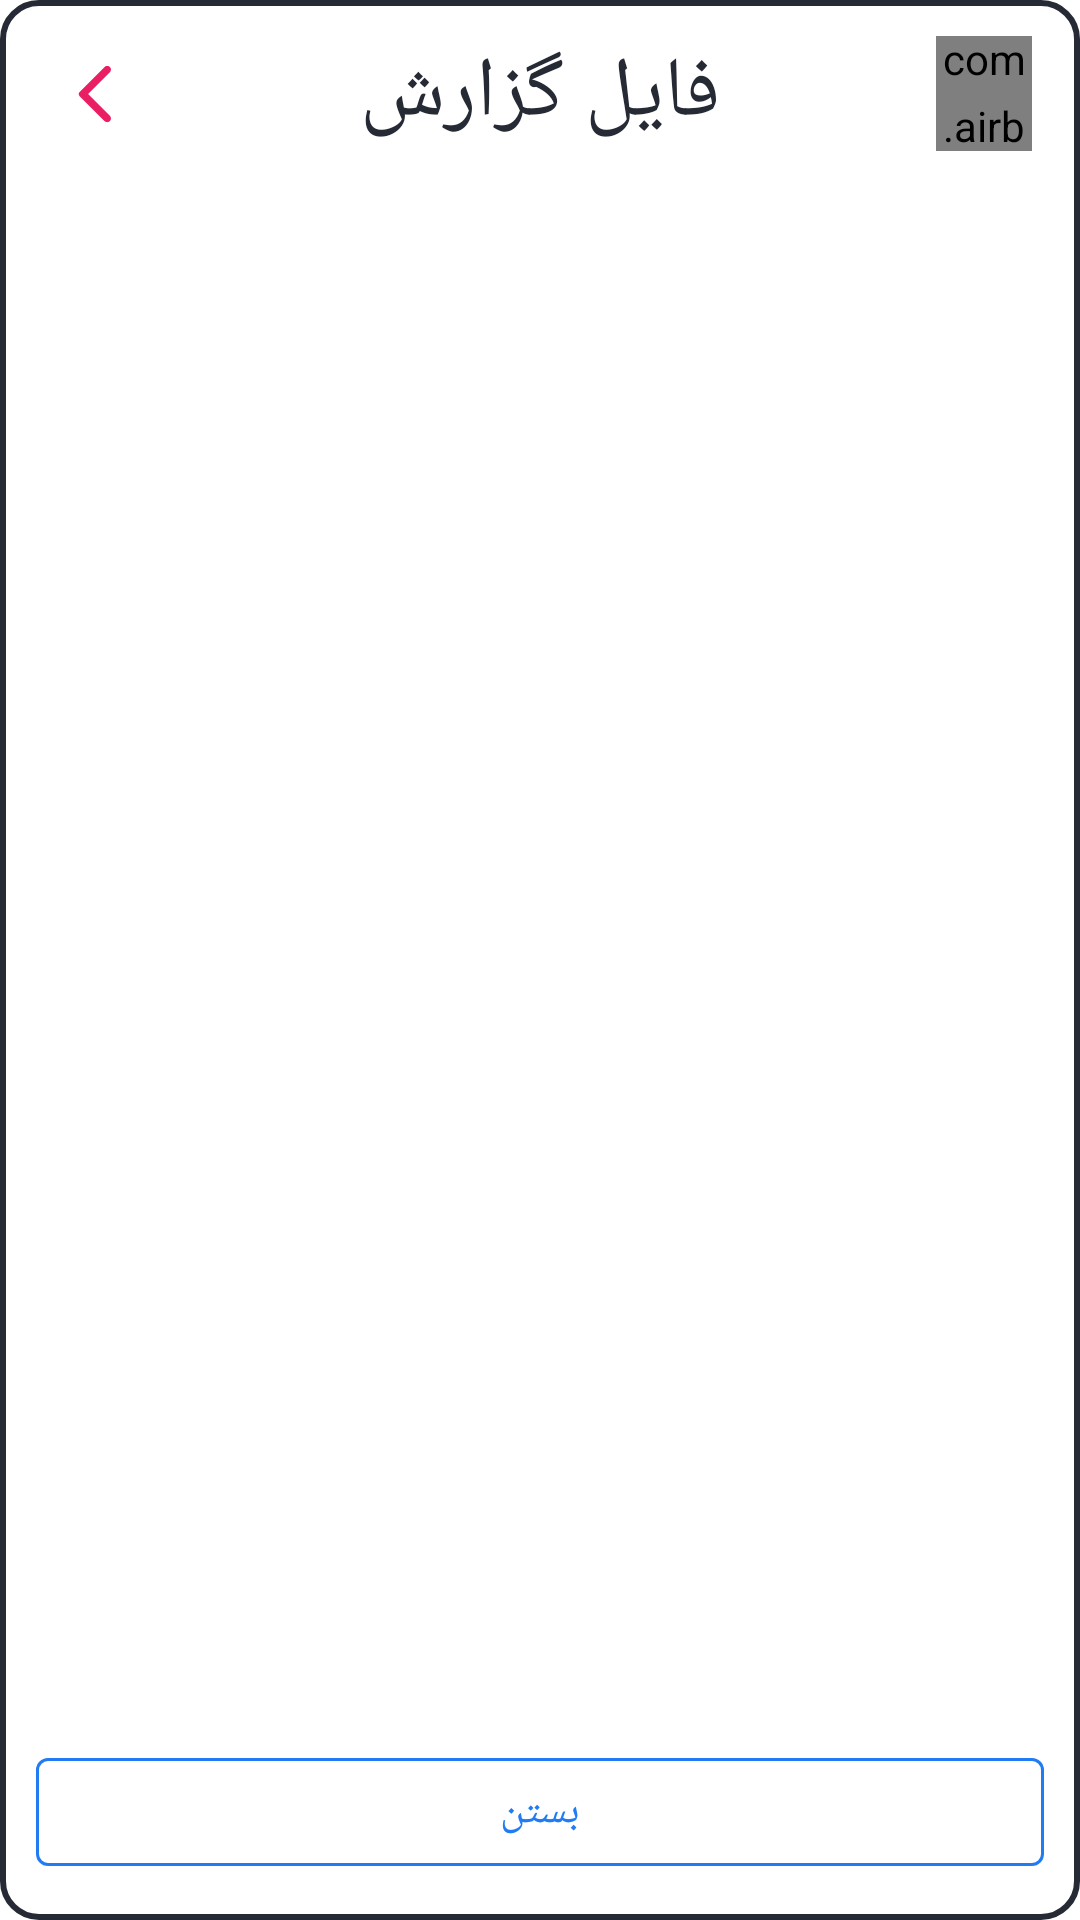

This screen was rendered from an Android layout file. Write that file and the resources it references.
<!-- AndroidManifest.xml: application theme Theme.NikeStore -->
<!-- res/layout/fragment_show_error_logs.xml -->
<?xml version="1.0" encoding="utf-8"?>
<layout xmlns:tools="http://schemas.android.com/tools"
    xmlns:android="http://schemas.android.com/apk/res/android"
    xmlns:app="http://schemas.android.com/apk/res-auto">

    <androidx.constraintlayout.widget.ConstraintLayout
        android:layout_width="match_parent"
        android:layout_height="match_parent"
        android:background="@drawable/background_dialog_fragment"
        android:layoutDirection="rtl">

        <androidx.constraintlayout.widget.ConstraintLayout
            android:id="@+id/constraintLayout12"
            android:layout_width="match_parent"
            android:layout_height="wrap_content"
            android:layout_marginTop="12dp"
            android:layout_marginBottom="12dp"
            android:layout_marginStart="4dp"
            android:layout_marginEnd="4dp"
            android:background="@color/white"
            app:layout_constraintEnd_toEndOf="parent"
            app:layout_constraintStart_toStartOf="parent"
            app:layout_constraintTop_toTopOf="parent">

            <com.airbnb.lottie.LottieAnimationView
                android:id="@+id/fragmentShowErrorLogs_scrollDownAnimation"
                android:layout_width="32dp"
                android:layout_height="0dp"
                android:layout_gravity="start"
                android:layout_marginStart="12dp"
                android:background="?selectableItemBackgroundBorderless"
                app:layout_constraintBottom_toBottomOf="parent"
                app:layout_constraintStart_toStartOf="parent"
                app:layout_constraintTop_toTopOf="parent"
                app:lottie_autoPlay="true"
                app:lottie_loop="true"
                app:lottie_rawRes="@raw/animation_scroll_down" />

            <TextView
                android:id="@+id/textView11"
                android:layout_width="0dp"
                android:layout_height="wrap_content"
                android:layout_marginStart="16dp"
                android:layout_marginEnd="16dp"
                android:gravity="center"
                android:text="@string/error_logs"
                android:textAppearance="?textAppearanceHeadline5"
                android:textSize="28sp"
                android:textColor="@color/black"
                app:layout_constraintBottom_toBottomOf="parent"
                app:layout_constraintEnd_toStartOf="@+id/fragmentShowErrorLogs_backButtonIv"
                app:layout_constraintStart_toEndOf="@+id/fragmentShowErrorLogs_scrollDownAnimation"
                app:layout_constraintTop_toTopOf="parent" />

            <ImageView
                android:id="@+id/fragmentShowErrorLogs_backButtonIv"
                android:layout_width="32dp"
                android:layout_height="0dp"
                android:layout_marginEnd="12dp"
                android:layout_gravity="center_vertical"
                android:background="?selectableItemBackgroundBorderless"
                android:scaleType="centerInside"
                app:layout_constraintBottom_toBottomOf="parent"
                app:layout_constraintEnd_toEndOf="parent"
                app:layout_constraintTop_toTopOf="parent"
                app:srcCompat="@drawable/ic_round_arrow_back_ios_24"
                app:tint="@color/red" />

        </androidx.constraintlayout.widget.ConstraintLayout>


        <androidx.core.widget.NestedScrollView
            android:id="@+id/fragmentShowErrorLogs_nestedScrollView"
            android:layout_width="match_parent"
            android:layout_height="match_parent"
            android:layout_marginTop="64dp"
            android:layout_marginBottom="64dp"
            android:layout_marginStart="16dp"
            android:layout_marginEnd="16dp"
            app:layout_constraintBottom_toTopOf="@+id/fragmentShowErrorLogs_closeBtn"
            app:layout_constraintEnd_toEndOf="parent"
            app:layout_constraintStart_toStartOf="parent"
            app:layout_constraintTop_toBottomOf="@+id/constraintLayout12">

            <TextView
                android:id="@+id/fragmentShowErrorLogs_errorTextTv"
                android:layout_width="match_parent"
                android:layout_height="match_parent"
                android:gravity="start"
                android:layoutDirection="ltr"
                android:textAppearance="?textAppearanceBody1"
                android:textColor="@color/black" />
        </androidx.core.widget.NestedScrollView>

        <com.google.android.material.button.MaterialButton
            android:id="@+id/fragmentShowErrorLogs_closeBtn"
            style="@style/Widget.MaterialComponents.Button.OutlinedButton"
            android:layout_width="match_parent"
            android:layout_height="wrap_content"
            android:layout_margin="12dp"
            android:text="@string/close_dialog"
            app:layout_constraintBottom_toBottomOf="parent"
            app:layout_constraintEnd_toEndOf="parent"
            app:layout_constraintStart_toStartOf="parent"
            app:strokeColor="?colorPrimary" />

    </androidx.constraintlayout.widget.ConstraintLayout>

</layout>
<!-- resources referenced by this layout -->
<resources>
  <color name="black">#262A35</color>
  <color name="red">#E91E63</color>
  <color name="white">#FFFFFFFF</color>
  <!-- drawable background_dialog_fragment (drawable) -->
  <?xml version="1.0" encoding="utf-8"?>
  <shape xmlns:android="http://schemas.android.com/apk/res/android"
      android:shape="rectangle">
  
      <corners android:radius="12dp" />
      <stroke
          android:width="2dp"
          android:color="?colorSecondary" />
      <solid android:color="@color/white" />
  </shape>
  <string name="close_dialog">بستن</string>
  <string name="error_logs">فایل گزارش</string>
  <color name="blue">#217CF3</color>
  <style name="TextAppearance.MyTheme.Headline1" parent="TextAppearance.MaterialComponents.Headline1">
          
          <item name="android:textColor">?colorPrimary</item>
      </style>
  <style name="TextAppearance.MyTheme.Headline2" parent="TextAppearance.MaterialComponents.Headline2">
          
      </style>
  <style name="TextAppearance.MyTheme.Headline3" parent="TextAppearance.MaterialComponents.Headline3">
          
      </style>
  <style name="TextAppearance.MyTheme.Headline4" parent="TextAppearance.MaterialComponents.Headline4">
          
      </style>
  <style name="TextAppearance.MyTheme.Headline5" parent="TextAppearance.MaterialComponents.Headline5">
          
          <item name="android:textSize">18sp</item>
          <item name="android:textColor">?colorOnSurface</item>
      </style>
  <style name="TextAppearance.MyTheme.Headline6" parent="TextAppearance.MaterialComponents.Headline6">
          
          <item name="fontFamily">@font/primary_bold</item>
          <item name="android:fontFamily">@font/primary_bold</item>
          <item name="android:textSize">16sp</item>
          <item name="android:textColor">?colorOnSurface</item>
      </style>
  <style name="TextAppearance.MyTheme.Subtitle1" parent="TextAppearance.MaterialComponents.Subtitle1">
          
      </style>
  <style name="TextAppearance.MyTheme.Subtitle2" parent="TextAppearance.MaterialComponents.Subtitle2">
          
      </style>
  <style name="TextAppearance.MyTheme.Body1" parent="TextAppearance.MaterialComponents.Body1">
          <item name="android:textColor">?colorOnSurface</item>
          <item name="android:textSize">14sp</item>
          
      </style>
  <style name="TextAppearance.MyTheme.Body2" parent="TextAppearance.MaterialComponents.Body2">
          <item name="android:textColor">?colorOnSurface</item>
          <item name="android:textSize">12sp</item>
          
      </style>
  <style name="TextAppearance.MyTheme.Button" parent="TextAppearance.MaterialComponents.Button">
          
      </style>
  <style name="TextAppearance.MyTheme.Caption" parent="TextAppearance.MaterialComponents.Caption">
          
      </style>
  <style name="TextAppearance.MyTheme.Overline" parent="TextAppearance.MaterialComponents.Overline">
          
      </style>
  <style name="MyBottomNavigationView" parent="Widget.MaterialComponents.BottomNavigationView">
          <item name="itemIconTint">@color/bottom_navigation_item_color</item>
          <item name="itemTextColor">@color/bottom_navigation_item_color</item>
          <item name="itemRippleColor">@color/bottom_navigation_ripple_color</item>
          <item name="itemTextAppearanceActive">@style/ActiveItemBottomNavigationTextAppearance</item>
      </style>
  <color name="gray">#cdcdcd</color>
  <color name="darkGray">#A5A5A5</color>
  <style name="ActiveItemBottomNavigationTextAppearance" parent="TextAppearance.MyTheme.Caption">
          <item name="fontFamily">@font/primary_extra_bold</item>
          <item name="android:fontFamily">@font/primary_bold</item>
      </style>
</resources>
